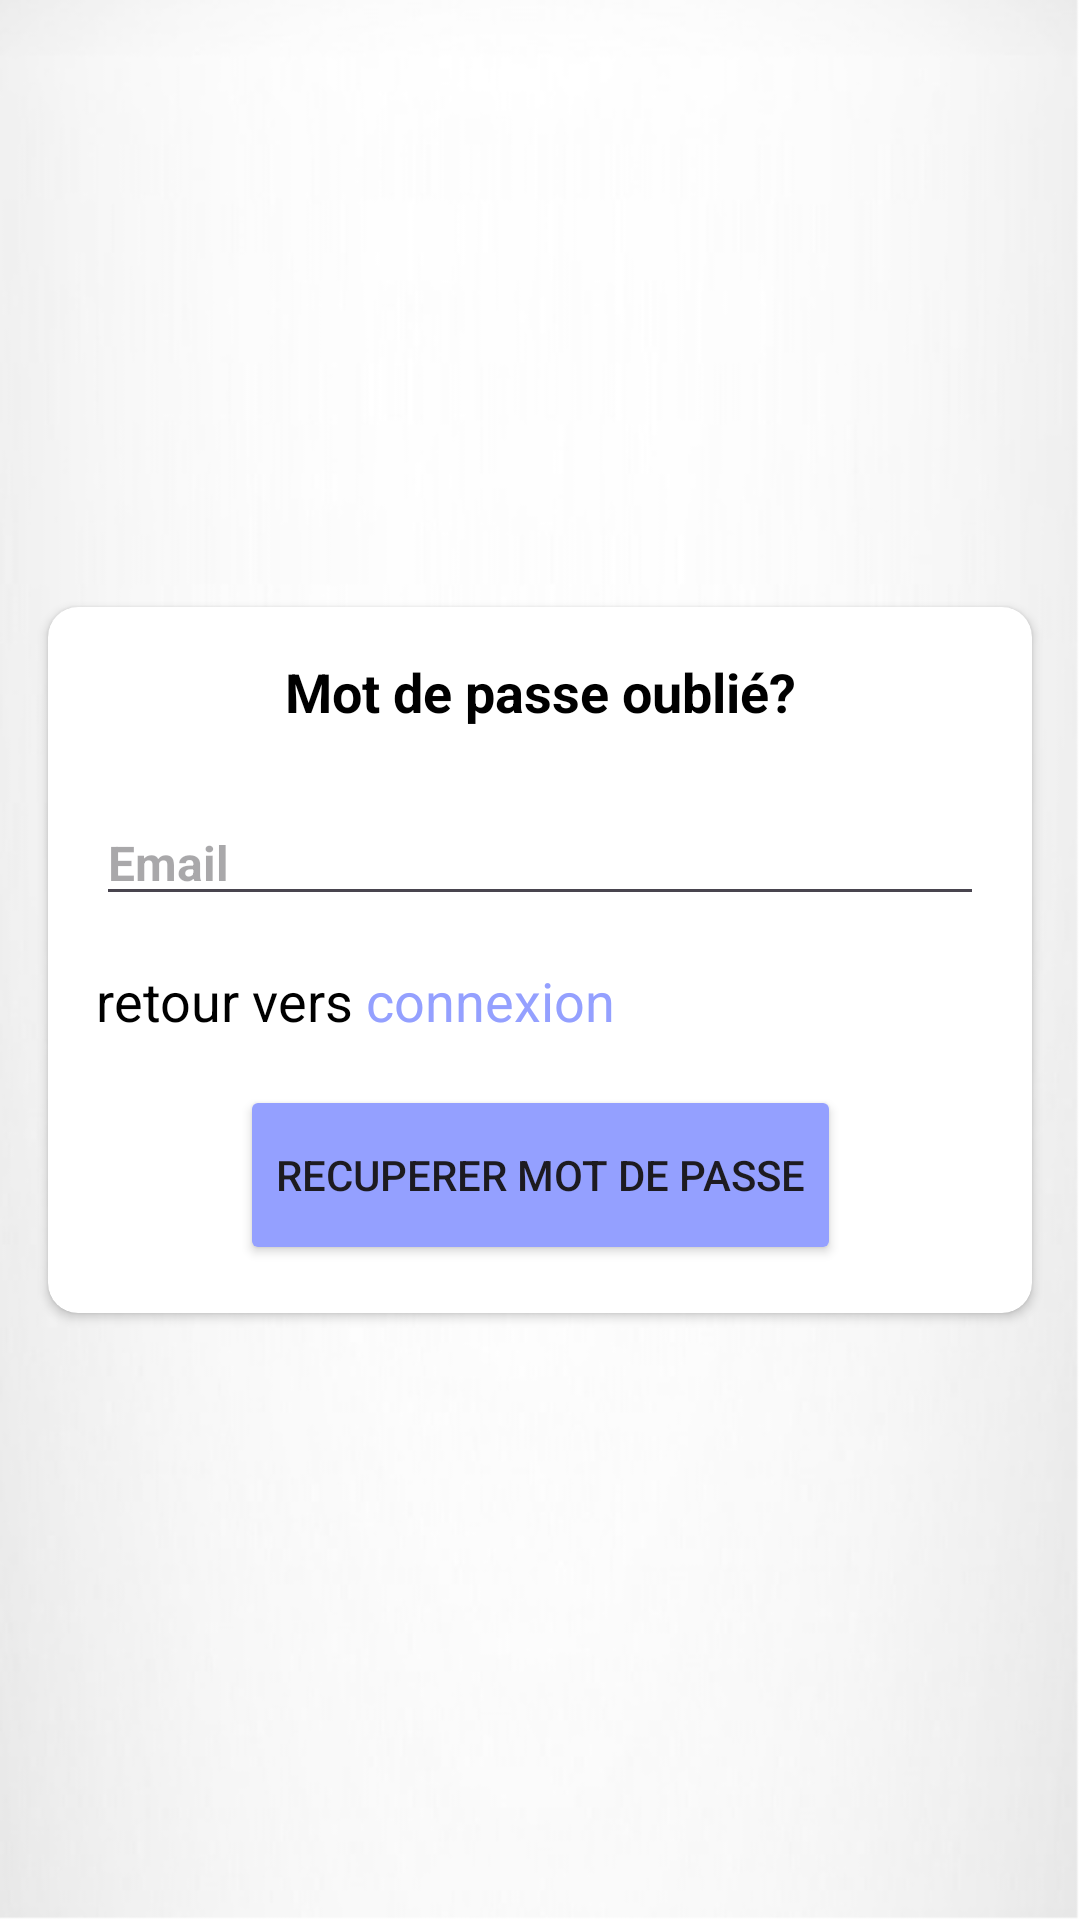

Produce the Android XML layout that renders to this screen, including the resource entries it uses.
<!-- AndroidManifest.xml: application theme Theme.EmploiInterim -->
<!-- res/layout/activity_forget.xml -->
<?xml version="1.0" encoding="utf-8"?>
<androidx.constraintlayout.widget.ConstraintLayout xmlns:android="http://schemas.android.com/apk/res/android"
    xmlns:app="http://schemas.android.com/apk/res-auto"
    xmlns:tools="http://schemas.android.com/tools"
    android:id="@+id/main"
    android:layout_width="match_parent"
    android:layout_height="match_parent"
    android:background="@drawable/pagebkg"
    tools:context=".activities.ForgetActivity">

    <androidx.cardview.widget.CardView
        android:layout_width="0dp"
        android:layout_height="wrap_content"
        android:layout_marginStart="16dp"
        android:layout_marginEnd="16dp"
        app:cardCornerRadius="10dp"
        app:layout_constraintBottom_toBottomOf="parent"
        app:layout_constraintEnd_toEndOf="parent"
        app:layout_constraintStart_toStartOf="parent"
        app:layout_constraintTop_toTopOf="parent" >

        <androidx.constraintlayout.widget.ConstraintLayout
            android:layout_width="match_parent"
            android:layout_height="match_parent">

            <TextView
                android:id="@+id/textView"
                android:layout_width="wrap_content"
                android:layout_height="wrap_content"
                android:layout_marginTop="16dp"
                android:text="Mot de passe oublié?"
                android:textStyle="bold"
                android:textSize="18sp"
                android:textColor="@color/black"
                app:layout_constraintEnd_toEndOf="parent"
                app:layout_constraintStart_toStartOf="parent"
                app:layout_constraintTop_toTopOf="parent" />

            <EditText
                android:id="@+id/emailTxt"
                android:layout_width="match_parent"
                android:layout_height="wrap_content"
                android:layout_marginEnd="16dp"
                android:layout_marginStart="16dp"
                android:layout_marginTop="24dp"
                android:hint="Email"
                android:textStyle="bold"
                android:drawableStart="@drawable/email"
                android:drawablePadding="16dp"
                android:textColor="@color/black"
                android:textSize="16sp"
                android:ems="10"
                android:inputType="textEmailAddress"
                app:layout_constraintEnd_toEndOf="parent"
                app:layout_constraintStart_toStartOf="parent"
                app:layout_constraintTop_toBottomOf="@+id/textView" />

            <TextView
                android:id="@+id/textView3"
                android:layout_width="wrap_content"
                android:layout_height="wrap_content"
                android:layout_marginStart="16dp"
                android:layout_marginTop="16dp"
                android:text="retour vers"
                android:textColor="@color/black"
                android:textSize="18sp"
                app:layout_constraintStart_toStartOf="parent"
                app:layout_constraintTop_toBottomOf="@+id/emailTxt" />

            <TextView
                android:id="@+id/connexionTxt"
                android:layout_width="wrap_content"
                android:layout_height="wrap_content"
                android:text=" connexion"
                android:textColor="@color/blue"
                android:textSize="18sp"
                app:layout_constraintBottom_toBottomOf="@+id/textView3"
                app:layout_constraintStart_toEndOf="@+id/textView3"
                app:layout_constraintTop_toTopOf="@+id/textView3" />

            <Button
                android:id="@+id/recPassBtn"
                android:layout_width="wrap_content"
                android:layout_height="60dp"
                android:layout_marginTop="16dp"
                android:layout_marginBottom="16dp"
                android:backgroundTint="@color/blue"
                android:text="recuperer mot de passe"
                app:layout_constraintBottom_toBottomOf="parent"
                app:layout_constraintEnd_toEndOf="parent"
                app:layout_constraintStart_toStartOf="parent"
                app:layout_constraintTop_toBottomOf="@+id/connexionTxt" />
        </androidx.constraintlayout.widget.ConstraintLayout>
    </androidx.cardview.widget.CardView>
</androidx.constraintlayout.widget.ConstraintLayout>
<!-- resources referenced by this layout -->
<resources>
  <color name="black">#FF000000</color>
  <color name="blue">#94a0ff</color>
  <!-- drawable pagebkg: png bitmap (drawable, 47943 bytes) -->
  <style name="Theme.EmploiInterim" parent="Base.Theme.EmploiInterim" />
  <style name="Base.Theme.EmploiInterim" parent="Theme.Material3.DayNight.NoActionBar">
          
          
      </style>
</resources>
